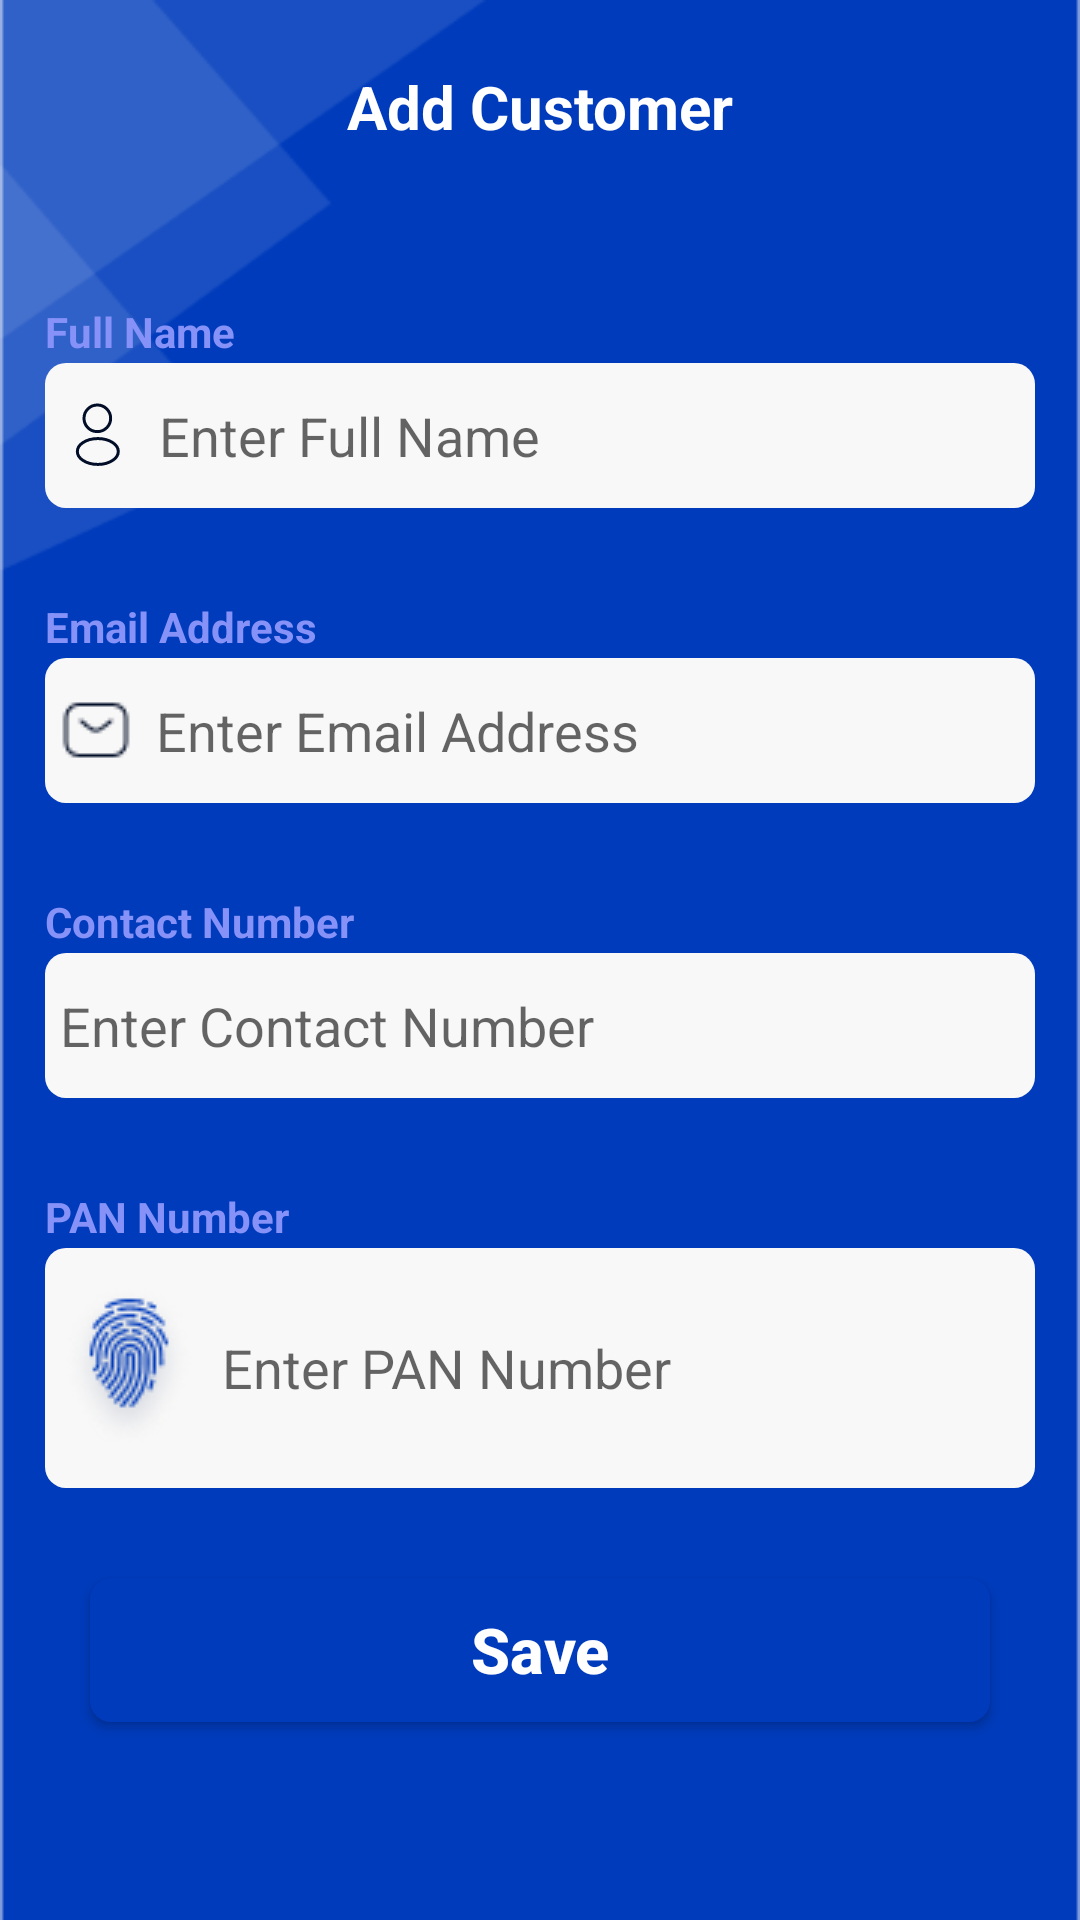

Android layout source for this screen:
<!-- AndroidManifest.xml: application theme Theme.Bank_Ui -->
<!-- res/layout/activity_add_customer.xml -->
<?xml version="1.0" encoding="utf-8"?>
<androidx.constraintlayout.widget.ConstraintLayout xmlns:android="http://schemas.android.com/apk/res/android"
    xmlns:app="http://schemas.android.com/apk/res-auto"
    xmlns:tools="http://schemas.android.com/tools"
    android:layout_width="match_parent"
    android:layout_height="match_parent"
    android:background="@drawable/background"
    tools:context=".AddCustomerActivity">

    <TextView
        android:layout_width="wrap_content"
        android:layout_height="wrap_content"
        android:text="Add Customer"
        android:textColor="@color/white"
        android:textSize="20sp"
        android:textStyle="bold"
        app:layout_constraintBottom_toTopOf="@id/scroll"
        app:layout_constraintEnd_toEndOf="parent"
        app:layout_constraintStart_toStartOf="parent"
        app:layout_constraintTop_toTopOf="parent" />

    <ScrollView
        android:id="@+id/scroll"
        android:layout_width="match_parent"
        android:layout_height="0dp"
        android:layout_marginTop="71dp"
        android:background="@drawable/bg_second_constraint"
        android:orientation="vertical"
        app:layout_constraintBottom_toBottomOf="parent"
        app:layout_constraintEnd_toEndOf="parent"
        app:layout_constraintStart_toStartOf="parent"
        app:layout_constraintTop_toTopOf="parent">

        <LinearLayout
            android:layout_width="match_parent"
            android:layout_height="match_parent"
            android:orientation="vertical">

            <TextView
                android:layout_width="wrap_content"
                android:layout_height="wrap_content"
                android:layout_marginStart="15dp"
                android:layout_marginTop="30dp"
                android:text="Full Name"
                android:textColor="@color/lavender"
                android:textSize="14sp"
                android:textStyle="bold" />

            <EditText
                android:id="@+id/fullNameEt"
                android:layout_width="match_parent"
                android:layout_height="wrap_content"
                android:layout_marginHorizontal="15dp"
                android:layout_marginTop="1dp"
                android:background="@drawable/bg_textview"
                android:drawableStart="@drawable/ic_fullname"
                android:drawablePadding="8dp"
                android:hint="Enter Full Name"
                android:inputType="textPersonName"
                android:paddingHorizontal="5dp"
                android:paddingVertical="12dp" />

            <TextView
                android:layout_width="wrap_content"
                android:layout_height="wrap_content"
                android:layout_marginStart="15dp"
                android:layout_marginTop="30dp"
                android:text="Email Address"
                android:textColor="@color/lavender"
                android:textSize="14sp"
                android:textStyle="bold" />

            <EditText
                android:id="@+id/emailEt"
                android:layout_width="match_parent"
                android:layout_height="wrap_content"
                android:layout_marginHorizontal="15dp"
                android:layout_marginTop="1dp"
                android:background="@drawable/bg_textview"
                android:drawableStart="@drawable/ic_email"
                android:drawablePadding="8dp"
                android:hint="Enter Email Address"
                android:inputType="textEmailAddress"
                android:paddingHorizontal="5dp"
                android:paddingVertical="12dp" />

            <TextView
                android:layout_width="wrap_content"
                android:layout_height="wrap_content"
                android:layout_marginStart="15dp"
                android:layout_marginTop="30dp"
                android:text="Contact Number"
                android:textColor="@color/lavender"
                android:textSize="14sp"
                android:textStyle="bold" />

            <EditText
                android:id="@+id/contactEt"
                android:layout_width="match_parent"
                android:layout_height="wrap_content"
                android:layout_marginHorizontal="15dp"
                android:layout_marginTop="1dp"
                android:background="@drawable/bg_textview"
                android:drawableStart="@drawable/ic_phone"
                android:drawablePadding="8dp"
                android:hint="Enter Contact Number"
                android:maxLength="10"
                android:inputType="number"
                android:paddingHorizontal="5dp"
                android:paddingVertical="12dp" />

            <TextView
                android:layout_width="wrap_content"
                android:layout_height="wrap_content"
                android:layout_marginStart="15dp"
                android:layout_marginTop="30dp"
                android:text="PAN Number"
                android:textColor="@color/lavender"
                android:textSize="14sp"
                android:textStyle="bold" />

            <EditText
                android:id="@+id/panEt"
                android:layout_width="match_parent"
                android:layout_height="wrap_content"
                android:layout_marginHorizontal="15dp"
                android:layout_marginTop="1dp"
                android:background="@drawable/bg_textview"
                android:drawableStart="@drawable/ic_lock"
                android:drawablePadding="8dp"
                android:hint="Enter PAN Number"
                android:inputType="text"
                android:paddingHorizontal="5dp"
                android:paddingVertical="12dp" />

            <androidx.appcompat.widget.AppCompatButton
                android:id="@+id/saveBtn"
                android:layout_width="match_parent"
                android:layout_height="wrap_content"
                android:layout_marginHorizontal="30dp"
                android:layout_marginTop="30dp"
                android:layout_marginBottom="20dp"
                android:background="@drawable/bg_button"
                android:text="Save"
                android:textAllCaps="false"
                android:textColor="@color/white"
                android:textSize="21sp"
                android:textStyle="bold" />

        </LinearLayout>
    </ScrollView>
</androidx.constraintlayout.widget.ConstraintLayout>
<!-- resources referenced by this layout -->
<resources>
  <color name="lavender">#8692f7</color>
  <color name="white">#FFFFFFFF</color>
  <!-- drawable background: png bitmap (drawable, 6083 bytes) -->
  <!-- drawable bg_button (drawable) -->
  <?xml version="1.0" encoding="utf-8"?>
  <shape xmlns:android="http://schemas.android.com/apk/res/android">
      <solid android:color="#003BBB"/>
      <corners android:radius="7dp"/>
  </shape>
  <!-- drawable bg_textview (drawable) -->
  <?xml version="1.0" encoding="utf-8"?>
  <shape xmlns:android="http://schemas.android.com/apk/res/android">
  
      <solid android:color="#F8F8F8"/>
      <corners android:radius="7dp"/>
  
  </shape>
  <!-- drawable ic_email: png bitmap (drawable, 524 bytes) -->
  <!-- drawable ic_fullname (drawable) -->
  <vector xmlns:android="http://schemas.android.com/apk/res/android"
      android:width="25dp"
      android:height="24dp"
      android:viewportWidth="25"
      android:viewportHeight="24">
    <path
        android:strokeWidth="1"
        android:pathData="M12.601,10.87C12.501,10.86 12.381,10.86 12.271,10.87C9.891,10.79 8.001,8.84 8.001,6.44C8.001,3.99 9.981,2 12.441,2C14.891,2 16.881,3.99 16.881,6.44C16.871,8.84 14.981,10.79 12.601,10.87Z"
        android:strokeLineJoin="round"
        android:fillColor="#00000000"
        android:strokeColor="#020E27"
        android:strokeLineCap="round"/>
    <path
        android:strokeWidth="1"
        android:pathData="M7.601,14.56C5.181,16.18 5.181,18.82 7.601,20.43C10.351,22.27 14.861,22.27 17.611,20.43C20.031,18.81 20.031,16.17 17.611,14.56C14.871,12.73 10.361,12.73 7.601,14.56Z"
        android:strokeLineJoin="round"
        android:fillColor="#00000000"
        android:strokeColor="#020E27"
        android:strokeLineCap="round"/>
  </vector>
  <!-- drawable ic_lock: png bitmap (drawable, 4875 bytes) -->
  <style name="Theme.Bank_Ui" parent="Theme.MaterialComponents.Light.NoActionBar">
          
          <item name="colorPrimary">@color/purple_700</item>
          <item name="colorPrimaryVariant">@color/purple_700</item>
          <item name="colorOnPrimary">@color/white</item>
          
          <item name="colorSecondary">@color/teal_200</item>
          <item name="colorSecondaryVariant">@color/teal_700</item>
          <item name="colorOnSecondary">@color/black</item>
          
          <item name="android:statusBarColor">@color/app_theme</item>
          
          <item name="bottomSheetDialogTheme">@style/AppBottomSheetDialogTheme</item>
      </style>
  <color name="purple_700">#FF3700B3</color>
  <color name="teal_200">#FF03DAC5</color>
  <color name="teal_700">#FF018786</color>
  <color name="black">#FF000000</color>
  <color name="app_theme">#003BBB</color>
  <style name="AppBottomSheetDialogTheme" parent="Theme.Design.Light.BottomSheetDialog">
          <item name="bottomSheetStyle">@style/AppModalStyle</item>
      </style>
  <style name="AppModalStyle" parent="Widget.Design.BottomSheet.Modal">
          <item name="android:background">@drawable/bg_bottomsheet</item>
      </style>
  <!-- drawable bg_bottomsheet (drawable) -->
  <?xml version="1.0" encoding="utf-8"?>
  <shape xmlns:android="http://schemas.android.com/apk/res/android">
  <solid android:color="#003BBB"/>
      <corners android:topRightRadius="20dp" android:topLeftRadius="20dp"/>
  
  </shape>
</resources>
